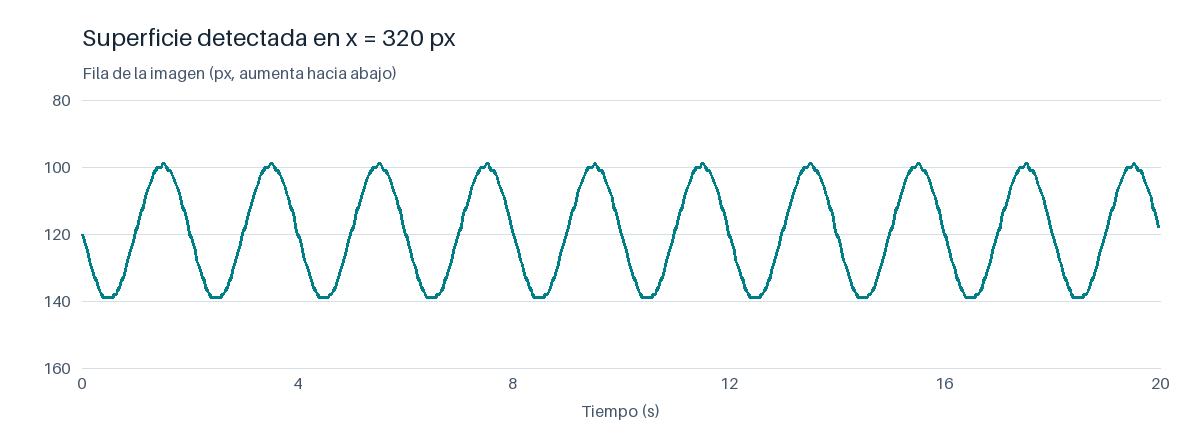

Data behind this chart, as committed beside it:
frame, tiempo_s, y_px, deteccion_valida
0, 0.0, 120, True
1, 0.03333, 121, True
2, 0.06667, 123, True
3, 0.1, 125, True
4, 0.1333, 128, True
5, 0.1667, 129, True
6, 0.2, 131, True
7, 0.2333, 133, True
8, 0.2667, 134, True
9, 0.3, 136, True
10, 0.3333, 137, True
11, 0.3667, 138, True
12, 0.4, 139, True
13, 0.4333, 139, True
14, 0.4667, 139, True
15, 0.5, 139, True
16, 0.5333, 139, True
17, 0.5667, 139, True
18, 0.6, 138, True
19, 0.6333, 138, True
20, 0.6667, 137, True
21, 0.7, 136, True
22, 0.7333, 134, True
23, 0.7667, 133, True
24, 0.8, 131, True
25, 0.8333, 129, True
26, 0.8667, 127, True
27, 0.9, 125, True
28, 0.9333, 123, True
29, 0.9667, 121, True
30, 1.0, 119, True
31, 1.033, 118, True
32, 1.067, 115, True
33, 1.1, 113, True
34, 1.133, 112, True
35, 1.167, 110, True
36, 1.2, 108, True
37, 1.233, 106, True
38, 1.267, 105, True
39, 1.3, 103, True
40, 1.333, 102, True
41, 1.367, 101, True
42, 1.4, 100, True
43, 1.433, 100, True
44, 1.467, 100, True
45, 1.5, 99, True
46, 1.533, 99, True
47, 1.567, 100, True
48, 1.6, 101, True
49, 1.633, 101, True
50, 1.667, 102, True
51, 1.7, 103, True
52, 1.733, 105, True
53, 1.767, 106, True
54, 1.8, 108, True
55, 1.833, 109, True
56, 1.867, 112, True
57, 1.9, 113, True
58, 1.933, 115, True
59, 1.967, 118, True
... 540 more rows
